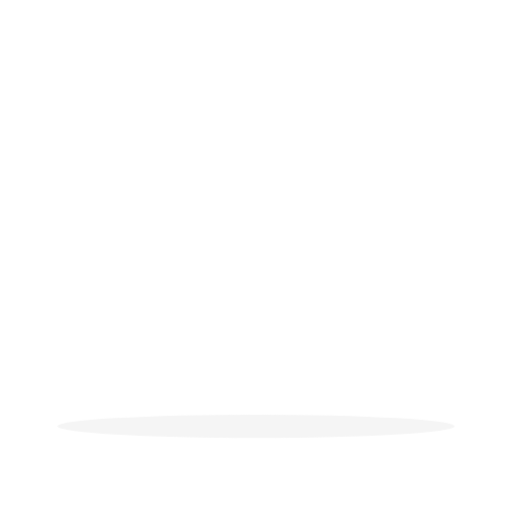
t = 0.00 s
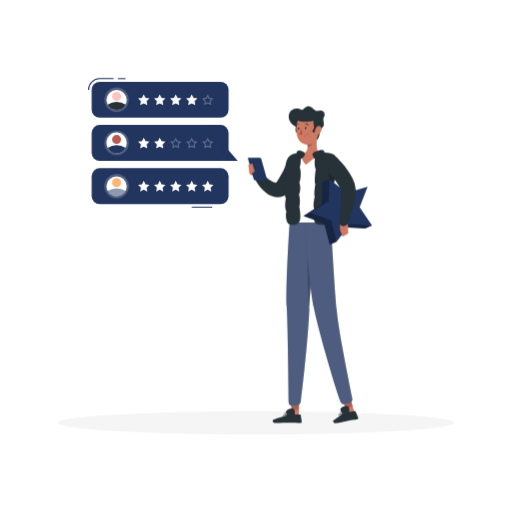
t = 1.00 s
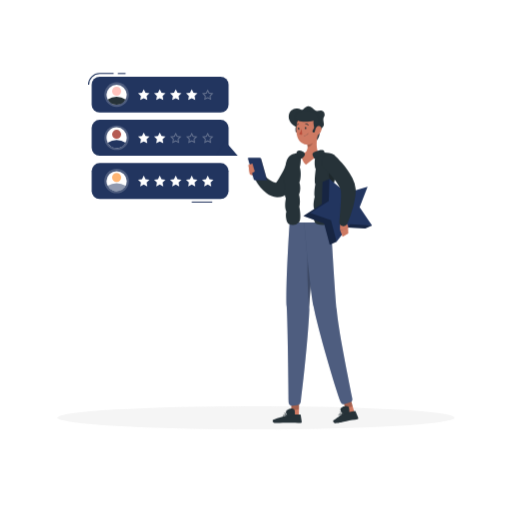
t = 2.50 s
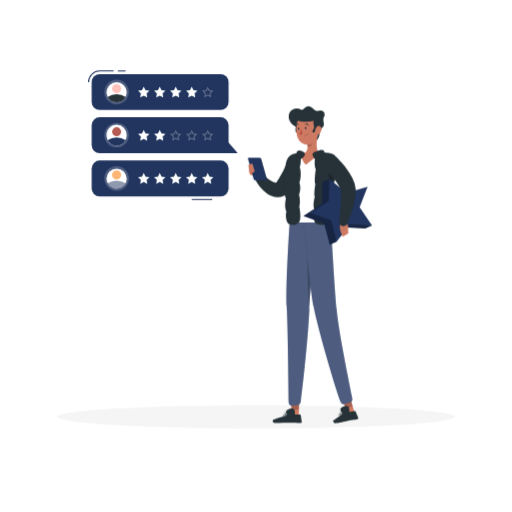
t = 3.25 s
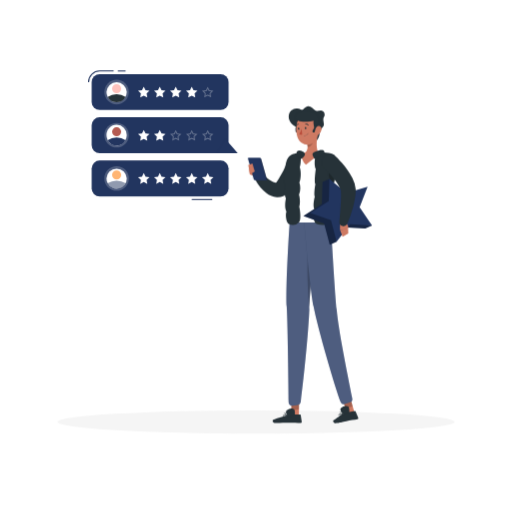
t = 4.75 s
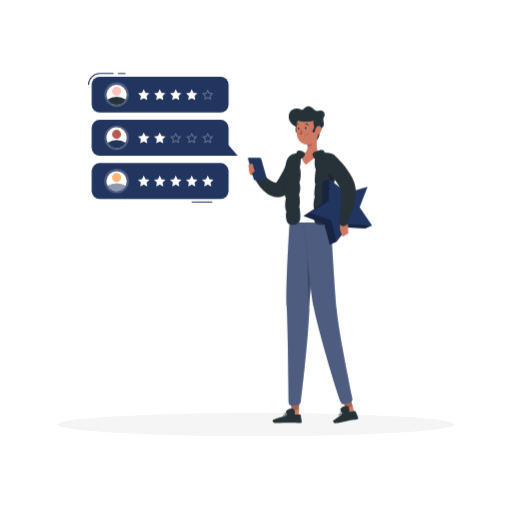
t = 5.50 s

The animated SVG that drew these frames (rendered in a browser with its animation timeline set to each time). Animation: 3 CSS @keyframes rules; one cycle of 7.00 s, repeats indefinitely.

<svg class="animated" id="freepik_stories-online-review" xmlns="http://www.w3.org/2000/svg" viewBox="0 0 500 500" version="1.1" xmlns:xlink="http://www.w3.org/1999/xlink" xmlns:svgjs="http://svgjs.com/svgjs"><style>svg#freepik_stories-online-review:not(.animated) .animable {opacity: 0;}svg#freepik_stories-online-review.animated #freepik--Shadow--inject-202 {animation: 6s Infinite  linear floating;animation-delay: 0s;}svg#freepik_stories-online-review.animated #freepik--Character--inject-202 {animation: 1s 1 forwards cubic-bezier(.36,-0.01,.5,1.38) slideUp;animation-delay: 0s;}svg#freepik_stories-online-review.animated #freepik--Review--inject-202 {animation: 1s 1 forwards cubic-bezier(.36,-0.01,.5,1.38) fadeIn,6s Infinite  linear floating;animation-delay: 0s,1s;}            @keyframes floating {                0% {                    opacity: 1;                    transform: translateY(0px);                }                50% {                    transform: translateY(-10px);                }                100% {                    opacity: 1;                    transform: translateY(0px);                }            }                    @keyframes slideUp {                0% {                    opacity: 0;                    transform: translateY(30px);                }                100% {                    opacity: 1;                    transform: inherit;                }            }                    @keyframes fadeIn {                0% {                    opacity: 0;                }                100% {                    opacity: 1;                }            }        </style><g id="freepik--Shadow--inject-202" class="animable animator-active" style="transform-origin: 250px 416.24px;"><ellipse id="freepik--path--inject-202" cx="250" cy="416.24" rx="193.89" ry="11.32" style="fill: rgb(245, 245, 245); transform-origin: 250px 416.24px;" class="animable"></ellipse></g><g id="freepik--Character--inject-202" class="animable" style="transform-origin: 302.705px 258.462px;"><path d="M295.71,162.37l-.35,1.18-.32,1c-.22.67-.46,1.29-.7,1.93-.48,1.25-1,2.47-1.57,3.68a66.5,66.5,0,0,1-3.75,7c-.69,1.13-1.42,2.22-2.16,3.31s-1.53,2.14-2.36,3.17a68.69,68.69,0,0,1-5.23,5.95l-.39.4A6.08,6.08,0,0,1,277,191.3a14.85,14.85,0,0,1-6.62,1.23,16.75,16.75,0,0,1-5.74-1.35,20.51,20.51,0,0,1-4.29-2.46,31,31,0,0,1-3.37-2.85,42.51,42.51,0,0,1-5.16-6.26c-.74-1.08-1.42-2.19-2.07-3.31s-1.21-2.24-1.82-3.53a4,4,0,0,1,6.34-4.64l.26.24,2.44,2.24c.83.76,1.68,1.49,2.53,2.19a44.71,44.71,0,0,0,5.1,3.74,14.25,14.25,0,0,0,4.58,2,2.34,2.34,0,0,0,1.27,0,.67.67,0,0,0,.32-.3l-2.3,1.74c1.27-1.72,2.5-3.46,3.63-5.26s2.21-3.66,3.22-5.53,1.94-3.8,2.8-5.73c.44-1,.83-1.94,1.23-2.9l1-2.62.28-.72a8,8,0,0,1,15.1,5.13Z" style="fill: rgb(38, 50, 56); transform-origin: 271.759px 172.471px;" id="elphfqgxqrv6" class="animable"></path><path d="M250.76,172.82,244,170.47l-1.42-9.26s11.33,3,11.28,8.46Z" style="fill: rgb(206, 122, 99); transform-origin: 248.22px 167.015px;" id="el2i7fm39yv0k" class="animable"></path><path d="M290.58,124.58c-4.41-1.55-10.5-6.83-8.11-13.66,1.82-5.18,8.56-5.64,11.21-4.09s2.76-1.63,6.15-2.85,5.78,1.85,7.5,3.46,3.73.39,6.28.5,4.37,3.45,2.95,5.89c-2.5,4.28,1.63,7-1.5,10.34-4.61,4.85-1,9.61-7.5,14.44C303.61,141.57,292.39,136.14,290.58,124.58Z" style="fill: rgb(38, 50, 56); transform-origin: 299.495px 121.553px;" id="el4wptf0mva6c" class="animable"></path><path d="M290.5,129.1a1.23,1.23,0,0,1-.54.17,1.26,1.26,0,0,1-1.36-1.14,12.48,12.48,0,0,1,4.12-10.71,1.24,1.24,0,0,1,1.76.22,1.25,1.25,0,0,1-.2,1.76h0a9.91,9.91,0,0,0-3.17,8.51A1.26,1.26,0,0,1,290.5,129.1Z" style="fill: rgb(38, 50, 56); transform-origin: 291.639px 123.212px;" id="elrayz0x8qsx" class="animable"></path><path d="M283.31,152.37s-8.87,22.7-.45,65h40.21c.28-6.17-3.6-36.28,2.35-65.36a105.49,105.49,0,0,0-13.46-1.7,147.53,147.53,0,0,0-17.09,0A74.79,74.79,0,0,0,283.31,152.37Z" style="fill: rgb(255, 255, 255); transform-origin: 302.325px 183.716px;" id="elqlv9f0731yg" class="animable"></path><path d="M310.27,131c-1.08,5.5-2.15,15.58,1.69,19.25,0,0-6.44,5.22-13.21,10.5a11.39,11.39,0,0,1-3.88-10.5c6.13-1.46,6-6,4.91-10.29Z" style="fill: rgb(206, 122, 99); transform-origin: 303.343px 145.875px;" id="el3jo4p617lvi" class="animable"></path><g id="el57gzxmppu0v"><path d="M306,134.69l-6.21,5.3a17.2,17.2,0,0,1,.53,3c2,1.9,5.56-2.91,5.81-5.36A8.31,8.31,0,0,0,306,134.69Z" style="opacity: 0.2; transform-origin: 302.997px 139.057px;" class="animable" id="elcg8du0odf2j"></path></g><path d="M310.2,121.75c.28,7.46.82,11.81-2.54,16-5.07,6.28-14.55,3.79-17.05-3.44-2.25-6.5-2.33-17.6,4.64-21.26A10.17,10.17,0,0,1,310.2,121.75Z" style="fill: rgb(206, 122, 99); transform-origin: 299.832px 126.595px;" id="eln1ku56foe3k" class="animable"></path><path d="M310,128.65c-2.05,4-4.41-8.65-3.81-10.76-7.25,2-18.37,1.34-17.51-3.72,1-5.71,7.64-5.93,15-5.23C315.83,110.11,312.22,124.31,310,128.65Z" style="fill: rgb(38, 50, 56); transform-origin: 300.456px 119.042px;" id="elr6375mq1nj" class="animable"></path><path d="M306.41,129.36a1.19,1.19,0,0,1-.55-.1,1.26,1.26,0,0,1-.65-1.66,12.48,12.48,0,0,1,8.74-7.43,1.25,1.25,0,0,1,1.45,1,1.27,1.27,0,0,1-1,1.45h0a9.94,9.94,0,0,0-6.86,6A1.23,1.23,0,0,1,306.41,129.36Z" style="fill: rgb(38, 50, 56); transform-origin: 310.261px 124.756px;" id="el6n1whoiu87k" class="animable"></path><path d="M313.92,127a7.53,7.53,0,0,1-2.92,4.47c-1.95,1.36-3.49-.31-3.44-2.66.05-2.11,1.13-5.35,3.31-5.77S314.41,124.79,313.92,127Z" style="fill: rgb(206, 122, 99); transform-origin: 310.789px 127.473px;" id="elk082nb5voqm" class="animable"></path><path d="M278.78,406.37c-.93.23-1.86.32-2.26,0a.67.67,0,0,1-.16-.76.86.86,0,0,1,.45-.53c1.13-.63,4,.19,4.13.23a.17.17,0,0,1,0,.33A13.24,13.24,0,0,1,278.78,406.37Zm-1.48-1.13a1.33,1.33,0,0,0-.32.12.54.54,0,0,0-.28.32c-.08.25,0,.34.05.39.45.39,2.29-.05,3.6-.58A8,8,0,0,0,277.3,405.24Z" style="fill: rgb(38, 50, 56); transform-origin: 278.687px 405.71px;" id="eldqtjfz8eji" class="animable"></path><path d="M280.93,405.62h-.07c-1-.17-3.08-1.32-3.14-2.18,0-.2.07-.48.53-.64a1.32,1.32,0,0,1,1,.06c1.1.53,1.75,2.45,1.78,2.53a.17.17,0,0,1,0,.18A.19.19,0,0,1,280.93,405.62Zm-2.46-2.52-.1,0c-.31.1-.3.23-.29.27,0,.52,1.5,1.46,2.52,1.78a4.08,4.08,0,0,0-1.48-2A1,1,0,0,0,278.47,403.1Z" style="fill: rgb(38, 50, 56); transform-origin: 279.388px 404.175px;" id="elvryq6cuid6i" class="animable"></path><polygon points="291.86 408 284.33 409.11 284.57 391.85 292.1 390.75 291.86 408" style="fill: rgb(206, 122, 99); transform-origin: 288.215px 399.93px;" id="elueb8uu2mep" class="animable"></polygon><path d="M283.2,404.65h9.87a.59.59,0,0,1,.6.51l1,6.65a1.19,1.19,0,0,1-1.18,1.33c-2.95-.05-7.19-.22-10.9-.22-4.33,0-8.22.23-13.3.23-3.07,0-3.64-2.91-2.37-3.38,5.68-2.13,8.72-2.49,14.47-4.54A5.76,5.76,0,0,1,283.2,404.65Z" style="fill: rgb(38, 50, 56); transform-origin: 280.483px 408.9px;" id="el7vwfzkamdtm" class="animable"></path><g id="elsinliwh5x3"><polygon points="284.57 391.86 284.44 400.75 291.98 399.64 292.11 390.75 284.57 391.86" style="opacity: 0.2; transform-origin: 288.275px 395.75px;" class="animable" id="eluozikc0a3k9"></polygon></g><path d="M288,405.18c-.05-3.19.95-8.32-7-5.18-4.74,1.86,1.69,7.33,1.69,7.33Z" style="fill: rgb(38, 50, 56); transform-origin: 283.637px 403.175px;" id="elc0dnjvj0uq" class="animable"></path><path d="M282.86,217.34s-4,60.57-2.87,82.11c1.1,20.41,1.72,78.31,1.86,93.5a3.26,3.26,0,0,0,3.7,3.19l5.32-.72a3.27,3.27,0,0,0,2.8-2.81c3.44-26.81,7.53-68.17,8.42-90.31,1-25.27,7.22-85,7.22-85Z" style="fill: #22355F; transform-origin: 294.549px 306.735px;" id="elcbwm85ckqg7" class="animable"></path><g id="el5l5kgnrx56q"><path d="M282.86,217.34s-4,60.57-2.87,82.11c1.1,20.41,1.72,78.31,1.86,93.5a3.26,3.26,0,0,0,3.7,3.19l5.32-.72a3.27,3.27,0,0,0,2.8-2.81c3.44-26.81,7.53-68.17,8.42-90.31,1-25.27,7.22-85,7.22-85Z" style="fill: rgb(255, 255, 255); opacity: 0.2; transform-origin: 294.549px 306.735px;" class="animable" id="el22jyorxsinl"></path></g><path d="M333.06,405.38c-.87.39-1.77.65-2.23.38a.65.65,0,0,1-.29-.71.84.84,0,0,1,.35-.61c1-.82,4-.52,4.1-.51a.18.18,0,0,1,.16.13.19.19,0,0,1-.07.19A13,13,0,0,1,333.06,405.38Zm-1.66-.85a1.6,1.6,0,0,0-.29.18.51.51,0,0,0-.22.37c0,.25.06.34.12.37.51.31,2.24-.46,3.44-1.2A8,8,0,0,0,331.4,404.53Z" style="fill: rgb(38, 50, 56); transform-origin: 332.837px 404.87px;" id="ele9982340fst" class="animable"></path><path d="M335,404.27H335c-1,0-3.26-.75-3.47-1.59-.05-.19,0-.48.41-.72a1.27,1.27,0,0,1,1-.12c1.18.33,2.17,2.09,2.21,2.17a.19.19,0,0,1,0,.18A.22.22,0,0,1,335,404.27Zm-2.87-2-.09,0c-.28.16-.25.28-.24.32.13.5,1.74,1.17,2.8,1.31a4.09,4.09,0,0,0-1.81-1.72A.93.93,0,0,0,332.17,402.23Z" style="fill: rgb(38, 50, 56); transform-origin: 333.343px 403.029px;" id="eltk9kdpa00o" class="animable"></path><polygon points="346.66 404.71 339.56 407.12 334.85 390.43 341.94 388.02 346.66 404.71" style="fill: rgb(206, 122, 99); transform-origin: 340.755px 397.57px;" id="elmie1se3ixup" class="animable"></polygon><g id="eln9z4v0ur1op"><path d="M301.52,239c-2.07,8.29-1.52,42.74.62,62.16.51-11.37,1.95-28.9,3.41-45Z" style="opacity: 0.2; transform-origin: 302.886px 270.08px;" class="animable" id="el5o5o0q2319"></path></g><path d="M336.83,403.07l9.72-1.75a.63.63,0,0,1,.71.39l2.55,6.3a1.1,1.1,0,0,1-.84,1.5c-2.91.48-7.13,1.06-10.78,1.72-4.26.77-4.29,1-9.29,1.92-3,.55-4.29-2.18-3.16-2.87,5.08-3.08,4.25-3.29,9.41-6.31A5.47,5.47,0,0,1,336.83,403.07Z" style="fill: rgb(38, 50, 56); transform-origin: 337.613px 407.265px;" id="ellqbe9b6t0d7" class="animable"></path><g id="elwfz6u3eudd"><polygon points="334.85 390.44 337.28 399.04 344.38 396.63 341.95 388.03 334.85 390.44" style="opacity: 0.2; transform-origin: 339.615px 393.535px;" class="animable" id="elngjwluwzvzp"></polygon></g><path d="M297.13,217.34s5.18,60.58,9.17,82.11c3.84,20.72,21.21,79.74,26.33,93.15a3.25,3.25,0,0,0,4.06,1.93l5.13-1.67a3.26,3.26,0,0,0,2.19-3.71c-5.1-26.33-13.22-64.81-15.24-86.85-2.31-25.27-5.7-85-5.7-85Z" style="fill: #22355F; transform-origin: 320.599px 305.997px;" id="eli6befii8jep" class="animable"></path><g id="elca0qyaggc"><path d="M297.13,217.34s5.18,60.58,9.17,82.11c3.84,20.72,21.21,79.74,26.33,93.15a3.25,3.25,0,0,0,4.06,1.93l5.13-1.67a3.26,3.26,0,0,0,2.19-3.71c-5.1-26.33-13.22-64.81-15.24-86.85-2.31-25.27-5.7-85-5.7-85Z" style="fill: rgb(255, 255, 255); opacity: 0.2; transform-origin: 320.599px 305.997px;" class="animable" id="elu8g7hl4e99n"></path></g><path d="M299.17,124.93c.06.61-.21,1.13-.61,1.17s-.76-.42-.82-1,.21-1.12.61-1.16S299.11,124.33,299.17,124.93Z" style="fill: rgb(38, 50, 56); transform-origin: 298.455px 125.02px;" id="elzzf5sb2b5hh" class="animable"></path><path d="M292.35,125.61c.06.6-.21,1.12-.61,1.16s-.76-.42-.82-1,.21-1.13.61-1.17S292.29,125,292.35,125.61Z" style="fill: rgb(38, 50, 56); transform-origin: 291.635px 125.685px;" id="el6x573nbrvkd" class="animable"></path><path d="M294.55,125.69a21.64,21.64,0,0,1-2.38,5.45,3.5,3.5,0,0,0,2.94.25Z" style="fill: rgb(186, 77, 60); transform-origin: 293.64px 128.646px;" id="ell0m9uc1t58d" class="animable"></path><path d="M297,132.89a.18.18,0,0,1-.19-.16.18.18,0,0,1,.16-.2,4.78,4.78,0,0,0,3.71-2.25.18.18,0,0,1,.24-.08.19.19,0,0,1,.08.24A5.1,5.1,0,0,1,297,132.89Z" style="fill: rgb(38, 50, 56); transform-origin: 298.912px 131.536px;" id="eldo5k5ew3yhc" class="animable"></path><path d="M301,122.53a.38.38,0,0,1-.3-.11,2.83,2.83,0,0,0-2.39-1,.36.36,0,0,1-.41-.29.35.35,0,0,1,.29-.41,3.51,3.51,0,0,1,3,1.17.35.35,0,0,1,0,.51A.4.4,0,0,1,301,122.53Z" style="fill: rgb(38, 50, 56); transform-origin: 299.597px 121.616px;" id="elto2c1u2jsrr" class="animable"></path><path d="M289.05,123.49a.41.41,0,0,1-.16,0,.36.36,0,0,1-.18-.47,3.54,3.54,0,0,1,2.48-2.09.36.36,0,1,1,.12.7h0a2.83,2.83,0,0,0-1.95,1.68A.35.35,0,0,1,289.05,123.49Z" style="fill: rgb(38, 50, 56); transform-origin: 290.174px 122.204px;" id="elbn21bm81xn" class="animable"></path><path d="M313,149c3.92,0,13.37.21,14.29,3.71s-.09,9.17-1.34,12.5c1.84,5.08,1.25,12.58-.5,14.92,1.92,5.66.67,9.83-.5,11.83.92,2.25,1.75,8.67.34,11.83,1.16,4.5,2.49,12,.41,13.51-2.83,2-10.36,3-15.68,1.74s-3.23-12-2.82-14.5c-2.33-3.08.17-12.33.17-12.33-1.17-2.58.58-12.25.58-12.25-1.41-2.33.42-15,.42-15C306.85,162.42,306.19,149,313,149Z" style="fill: rgb(38, 50, 56); transform-origin: 316.927px 184.299px;" id="elhw44x4oqxx6" class="animable"></path><path d="M284.21,151.33c3.08-1.36,13.4-3.83,11.4-1.11-2.9,3.95-1.12,8.11-2.84,13,1.52,4.67,1,12.3-.41,15A18,18,0,0,1,292,190.2c.75,2,1.44,8.27.27,11.75,1,4.24,1.76,12.79,0,14.72A8.86,8.86,0,0,1,282,218.76c-2.45-1-3.54-9.18-2.33-12-2.38-5.19-.44-12.88-.44-12.88-2.3-4-.52-12.39-.52-12.39-2.28-7.44.52-15.67.52-15.67C278,163.59,279.3,153.5,284.21,151.33Z" style="fill: rgb(38, 50, 56); transform-origin: 286.841px 184.285px;" id="eln8zd5bd522" class="animable"></path><path d="M291,152.25a3.29,3.29,0,0,1-1.33-2.62,2.59,2.59,0,0,1,2.55-2.65,8.44,8.44,0,0,1,3.34,1c1.57.77,2.15,1.48,2.22,2.64s-2.79,5.24-4.36,4.27S291.88,153.25,291,152.25Z" style="fill: rgb(38, 50, 56); transform-origin: 293.725px 151.009px;" id="elta2tzgcnlb" class="animable"></path><g id="elfw36fvq4baa"><path d="M321.34,166.55c.78-3.37,2.76-3.07,4.73-1.69l-.14.39c1.84,5.08,1.25,12.58-.5,14.92.11.32.21.64.3,1C323.28,178.77,319.88,172.91,321.34,166.55Z" style="opacity: 0.2; transform-origin: 324.022px 172.527px;" class="animable" id="elpvi5kavta0h"></path></g><polygon points="321.68 174.78 315.03 177.82 314.38 199.3 296.31 210.94 316.54 218.2 322.03 238.97 328.69 235.94 332.41 202.06 321.68 174.78" style="fill: #22355F; transform-origin: 314.36px 206.875px;" id="el9r5uoktwjia" class="animable"></polygon><g id="elmhfjax1m07"><polygon points="321.68 174.78 315.03 177.82 314.38 199.3 296.31 210.94 316.54 218.2 322.03 238.97 328.69 235.94 332.41 202.06 321.68 174.78" style="opacity: 0.3; transform-origin: 314.36px 206.875px;" class="animable" id="eldk2rnbnvtl4"></polygon></g><polygon points="363.3 220.14 356.64 223.18 335.18 221.98 344.16 215.92 363.3 220.14" style="fill: #22355F; transform-origin: 349.24px 219.55px;" id="el4pyp8jk2ji" class="animable"></polygon><g id="elel1wusckf5r"><polygon points="363.3 220.14 356.64 223.18 335.18 221.98 344.16 215.92 363.3 220.14" style="opacity: 0.3; transform-origin: 349.24px 219.55px;" class="animable" id="elehm87ngmaxi"></polygon></g><polygon points="321.68 174.78 338.34 188.36 358.97 182.34 351.2 202.38 363.3 220.14 341.84 218.94 328.69 235.94 323.19 215.16 302.97 207.9 321.03 196.26 321.68 174.78" style="fill: #22355F; transform-origin: 333.135px 205.36px;" id="eldlz0fqmllqr" class="animable"></polygon><path d="M332.15,217.48l-.15,6.79,8-.45s1.08-4.25-3.52-7.21Z" style="fill: rgb(206, 122, 99); transform-origin: 336.055px 220.44px;" id="elor3aodn9ev" class="animable"></path><polygon points="334.57 231.07 340.11 227.88 340.01 223.82 332 224.27 334.57 231.07" style="fill: rgb(206, 122, 99); transform-origin: 336.055px 227.445px;" id="elb6khkk7eotf" class="animable"></polygon><path d="M327.56,152.51c.65.6,1.14,1.06,1.68,1.59s1,1,1.56,1.56c1,1.05,2,2.13,3,3.22a86.59,86.59,0,0,1,5.51,7,58.85,58.85,0,0,1,4.81,8,30,30,0,0,1,3.16,10.35,13.7,13.7,0,0,1,.09,1.61v.84l0,.58-.17,2.27c-.18,1.49-.36,3-.61,4.41a85.32,85.32,0,0,1-1.82,8.47,99.07,99.07,0,0,1-5.7,16,4,4,0,0,1-7.64-2l0-.16c.43-5.28,1-10.66,1.29-15.88.2-2.62.28-5.21.34-7.74,0-1.27,0-2.51,0-3.75l-.08-1.8,0-.44,0-.19a3.23,3.23,0,0,0-.09-.42,20.51,20.51,0,0,0-2.24-5,59.07,59.07,0,0,0-4-5.75c-1.51-1.92-3.13-3.83-4.81-5.71-.84-.94-1.71-1.86-2.57-2.79l-1.3-1.37-1.23-1.27-.2-.21a8,8,0,0,1,11.17-11.44Z" style="fill: rgb(38, 50, 56); transform-origin: 330.854px 185.606px;" id="elti8qjoa7jx" class="animable"></path><path d="M316,151.37c1-.14,1.26-2.48.46-4-.65-1.25-3-1.08-5.1-.54a16,16,0,0,0-4.79,1.92c-2.12,1.17-1.35,2.58-.86,3.69s1.42,3.66,3.42,2.31S314.6,151.58,316,151.37Z" style="fill: rgb(38, 50, 56); transform-origin: 311.046px 150.778px;" id="elwzpzm92k1u" class="animable"></path><path d="M341.22,402.63c-.15-3.19.69-8.34-7.16-5-4.69,2,1.9,7.28,1.9,7.28Z" style="fill: rgb(38, 50, 56); transform-origin: 336.798px 400.728px;" id="elnqr1bul35p" class="animable"></path><path d="M242.9,154h10.74a1.47,1.47,0,0,1,1.34,1l5.62,20a.77.77,0,0,1-.75,1H249.1a1.49,1.49,0,0,1-1.33-1l-5.62-20A.76.76,0,0,1,242.9,154Z" style="fill: #22355F; transform-origin: 251.373px 165px;" id="el65d827xozu" class="animable"></path><polygon points="248.75 167.48 246.5 159.65 242.58 161.21 244 170.47 248.75 167.48" style="fill: rgb(206, 122, 99); transform-origin: 245.665px 165.06px;" id="elwswa8edtahd" class="animable"></polygon><g id="elippsuhqyjf"><path d="M254.5,154.72h0a.51.51,0,0,1,.46.37L260.59,175a.26.26,0,0,1-.26.36h0a.5.5,0,0,1-.46-.36l-5.61-19.94A.27.27,0,0,1,254.5,154.72Z" style="opacity: 0.3; transform-origin: 257.43px 165.04px;" class="animable" id="elwmrjz3m9k7"></path></g></g><g id="freepik--Review--inject-202" class="animable" style="transform-origin: 159.08px 139.54px;"><rect x="115" y="76.3" width="7.57" height="1" style="fill: #22355F; transform-origin: 118.785px 76.8px;" id="elt292gomp1qa" class="animable"></rect><path d="M87,87.64H86A11.35,11.35,0,0,1,97.29,76.3h13.6v1H97.29A10.35,10.35,0,0,0,87,87.64Z" style="fill: #22355F; transform-origin: 98.445px 81.97px;" id="elgmfa7xi5i28" class="animable"></path><rect x="89.46" y="79.8" width="133.73" height="35.1" rx="7.83" style="fill: #22355F; transform-origin: 156.325px 97.35px;" id="elho3qyhq961n" class="animable"></rect><polygon points="140.35 92.06 142.07 95.54 145.92 96.1 143.13 98.81 143.79 102.65 140.35 100.84 136.91 102.65 137.57 98.81 134.78 96.1 138.63 95.54 140.35 92.06" style="fill: rgb(255, 255, 255); transform-origin: 140.35px 97.355px;" id="elez07ctw823o" class="animable"></polygon><polygon points="155.97 92.06 157.69 95.54 161.54 96.1 158.75 98.81 159.41 102.65 155.97 100.84 152.53 102.65 153.19 98.81 150.4 96.1 154.25 95.54 155.97 92.06" style="fill: rgb(255, 255, 255); transform-origin: 155.97px 97.355px;" id="el99axgsndtj" class="animable"></polygon><polygon points="171.59 92.06 173.31 95.54 177.16 96.1 174.38 98.81 175.03 102.65 171.59 100.84 168.15 102.65 168.81 98.81 166.02 96.1 169.87 95.54 171.59 92.06" style="fill: rgb(255, 255, 255); transform-origin: 171.59px 97.355px;" id="elnzz7lobyrr" class="animable"></polygon><polygon points="187.21 92.06 188.93 95.54 192.78 96.1 190 98.81 190.65 102.65 187.21 100.84 183.77 102.65 184.43 98.81 181.64 96.1 185.49 95.54 187.21 92.06" style="fill: rgb(255, 255, 255); transform-origin: 187.21px 97.355px;" id="elala3uqubek4" class="animable"></polygon><g id="elsvuy0z6m08i"><path d="M202.83,94.32l.82,1.67a1,1,0,0,0,.76.54l1.84.27-1.33,1.3a1,1,0,0,0-.29.88l.31,1.84L203.3,100a1.12,1.12,0,0,0-.47-.11,1,1,0,0,0-.46.11l-1.65.87L201,99a1,1,0,0,0-.29-.88l-1.33-1.3,1.84-.27A1,1,0,0,0,202,96l.82-1.67m0-2.26-1.72,3.48-3.85.56,2.79,2.72-.66,3.83,3.44-1.81,3.44,1.81-.66-3.83,2.79-2.72-3.85-.56-1.72-3.48Z" style="fill: rgb(255, 255, 255); opacity: 0.3; transform-origin: 202.82px 97.365px;" class="animable" id="elcqq1humoxdd"></path></g><g id="el6irqwhu5uut"><circle cx="113.85" cy="97.35" r="12.01" style="fill: rgb(255, 255, 255); opacity: 0.2; transform-origin: 113.85px 97.35px;" class="animable" id="eldfvs394swo"></circle></g><path d="M123.77,97.35a9.91,9.91,0,0,1-18.63,4.72,9.76,9.76,0,0,1-1.2-4.72,9.92,9.92,0,0,1,19.83,0Z" style="fill: rgb(255, 255, 255); transform-origin: 113.855px 97.5082px;" id="elhtvd5xni6bf" class="animable"></path><path d="M122.57,102.07a9.9,9.9,0,0,1-17.43,0,15.7,15.7,0,0,1,17.43,0Z" style="fill: rgb(38, 50, 56); transform-origin: 113.855px 103.351px;" id="elotr1729raks" class="animable"></path><path d="M118.27,94a4.42,4.42,0,1,1-4.42-4.42A4.42,4.42,0,0,1,118.27,94Z" style="fill: rgb(255, 195, 189); transform-origin: 113.85px 94px;" id="elaymwycswpyw" class="animable"></path><rect x="187.21" y="201.78" width="20.01" height="1" style="fill: #22355F; transform-origin: 197.215px 202.28px;" id="elbs5d4krukvo" class="animable"></rect><rect x="89.46" y="164.18" width="133.73" height="35.1" rx="7.83" style="fill: #22355F; transform-origin: 156.325px 181.73px;" id="el0ozg53qlwwt" class="animable"></rect><polygon points="140.35 176.43 142.07 179.92 145.92 180.47 143.13 183.19 143.79 187.02 140.35 185.21 136.91 187.02 137.57 183.19 134.78 180.47 138.63 179.92 140.35 176.43" style="fill: rgb(255, 255, 255); transform-origin: 140.35px 181.725px;" id="elk7k19bydm3" class="animable"></polygon><polygon points="155.97 176.43 157.69 179.92 161.54 180.47 158.75 183.19 159.41 187.02 155.97 185.21 152.53 187.02 153.19 183.19 150.4 180.47 154.25 179.92 155.97 176.43" style="fill: rgb(255, 255, 255); transform-origin: 155.97px 181.725px;" id="elxca2d22dpdi" class="animable"></polygon><polygon points="171.59 176.43 173.31 179.92 177.16 180.47 174.38 183.19 175.03 187.02 171.59 185.21 168.15 187.02 168.81 183.19 166.02 180.47 169.87 179.92 171.59 176.43" style="fill: rgb(255, 255, 255); transform-origin: 171.59px 181.725px;" id="ell7it94nov18" class="animable"></polygon><polygon points="187.21 176.43 188.93 179.92 192.78 180.47 190 183.19 190.65 187.02 187.21 185.21 183.77 187.02 184.43 183.19 181.64 180.47 185.49 179.92 187.21 176.43" style="fill: rgb(255, 255, 255); transform-origin: 187.21px 181.725px;" id="elfsmcdlx52g" class="animable"></polygon><polygon points="202.83 176.43 204.55 179.92 208.4 180.47 205.62 183.19 206.27 187.02 202.83 185.21 199.39 187.02 200.05 183.19 197.26 180.47 201.11 179.92 202.83 176.43" style="fill: rgb(255, 255, 255); transform-origin: 202.83px 181.725px;" id="el1ksum3nvti2" class="animable"></polygon><g id="elyppsuusxjtm"><circle cx="113.85" cy="181.73" r="12.01" style="fill: rgb(255, 255, 255); opacity: 0.2; transform-origin: 113.85px 181.73px; transform: rotate(-45deg);" class="animable" id="elys7brqwn6g"></circle></g><path d="M123.77,181.72a9.91,9.91,0,0,1-18.63,4.73,9.8,9.8,0,0,1-1.2-4.73,9.92,9.92,0,0,1,19.83,0Z" style="fill: rgb(255, 255, 255); transform-origin: 113.855px 181.883px;" id="elnr4j10em61b" class="animable"></path><g id="el3x0ol3iu07c"><path d="M122.57,186.45a9.91,9.91,0,0,1-17.43,0,15.7,15.7,0,0,1,17.43,0Z" style="fill: #22355F; opacity: 0.5; transform-origin: 113.855px 187.726px;" class="animable" id="el24idrofv2s6"></path></g><path d="M118.27,178.33a4.42,4.42,0,1,1-4.42-4.41A4.42,4.42,0,0,1,118.27,178.33Z" style="fill: rgb(255, 181, 115); transform-origin: 113.85px 178.34px;" id="elhuq9uuxsuji" class="animable"></path><rect x="89.46" y="121.99" width="133.73" height="35.1" rx="7.83" style="fill: #22355F; transform-origin: 156.325px 139.54px;" id="eldan0hjeyjx" class="animable"></rect><polygon points="219.56 142.54 211.16 157.09 232.16 157.09 219.56 142.54" style="fill: #22355F; transform-origin: 221.66px 149.815px;" id="el5fboilor9b9" class="animable"></polygon><polygon points="140.35 134.24 142.07 137.73 145.92 138.29 143.13 141 143.79 144.83 140.35 143.02 136.91 144.83 137.57 141 134.78 138.29 138.63 137.73 140.35 134.24" style="fill: rgb(255, 255, 255); transform-origin: 140.35px 139.535px;" id="elqz4loivomwl" class="animable"></polygon><polygon points="155.97 134.24 157.69 137.73 161.54 138.29 158.75 141 159.41 144.83 155.97 143.02 152.53 144.83 153.19 141 150.4 138.29 154.25 137.73 155.97 134.24" style="fill: rgb(255, 255, 255); transform-origin: 155.97px 139.535px;" id="elikoogjkfkfi" class="animable"></polygon><g id="eluiidi1soqx9"><path d="M171.59,136.5l.82,1.67a1,1,0,0,0,.76.55L175,139l-1.33,1.3a1,1,0,0,0-.29.88l.31,1.84-1.64-.87a1,1,0,0,0-.47-.12.93.93,0,0,0-.46.12l-1.65.87.31-1.84a1,1,0,0,0-.29-.88l-1.33-1.3,1.84-.27a1,1,0,0,0,.76-.55l.82-1.67m0-2.26-1.72,3.49-3.85.56,2.79,2.71-.66,3.83,3.44-1.81,3.44,1.81-.66-3.83,2.79-2.71-3.85-.56-1.72-3.49Z" style="fill: rgb(255, 255, 255); opacity: 0.3; transform-origin: 171.58px 139.545px;" class="animable" id="elcx1iw5vw1ge"></path></g><g id="elyv2y4enzjzg"><path d="M187.21,136.5l.82,1.67a1,1,0,0,0,.76.55l1.84.27-1.33,1.3a1,1,0,0,0-.29.88l.31,1.84-1.64-.87a1,1,0,0,0-.47-.12.93.93,0,0,0-.46.12l-1.65.87.31-1.84a1,1,0,0,0-.29-.88l-1.33-1.3,1.84-.27a1,1,0,0,0,.76-.55l.82-1.67m0-2.26-1.72,3.49-3.85.56,2.79,2.71-.66,3.83,3.44-1.81,3.44,1.81L190,141l2.79-2.71-3.85-.56-1.72-3.49Z" style="fill: rgb(255, 255, 255); opacity: 0.3; transform-origin: 187.215px 139.535px;" class="animable" id="elojvxljh575m"></path></g><g id="elff1idf0nyk6"><path d="M202.83,136.5l.82,1.67a1,1,0,0,0,.76.55l1.84.27-1.33,1.3a1,1,0,0,0-.29.88l.31,1.84-1.64-.87a1,1,0,0,0-.47-.12.93.93,0,0,0-.46.12l-1.65.87.31-1.84a1,1,0,0,0-.29-.88l-1.33-1.3,1.84-.27a1,1,0,0,0,.76-.55l.82-1.67m0-2.26-1.72,3.49-3.85.56,2.79,2.71-.66,3.83,3.44-1.81,3.44,1.81-.66-3.83,2.79-2.71-3.85-.56-1.72-3.49Z" style="fill: rgb(255, 255, 255); opacity: 0.3; transform-origin: 202.83px 139.535px;" class="animable" id="elfta9uep0et9"></path></g><g id="el8iwcxlc9low"><circle cx="113.85" cy="139.54" r="12.01" style="fill: rgb(255, 255, 255); opacity: 0.2; transform-origin: 113.85px 139.54px;" class="animable" id="elqfo8d74agj"></circle></g><path d="M123.77,139.54a9.91,9.91,0,0,1-18.63,4.72,9.76,9.76,0,0,1-1.2-4.72,9.92,9.92,0,1,1,19.83,0Z" style="fill: rgb(255, 255, 255); transform-origin: 113.855px 139.383px;" id="elfz19dc6wr6t" class="animable"></path><path d="M122.57,144.26a9.91,9.91,0,0,1-17.43,0,15.7,15.7,0,0,1,17.43,0Z" style="fill: #22355F; transform-origin: 113.855px 145.536px;" id="elch81uyh3gks" class="animable"></path><path d="M118.27,136.15a4.42,4.42,0,1,1-4.42-4.42A4.41,4.41,0,0,1,118.27,136.15Z" style="fill: rgb(181, 91, 82); transform-origin: 113.85px 136.15px;" id="elxipv1tavah" class="animable"></path></g><defs>     <filter id="active" height="200%">         <feMorphology in="SourceAlpha" result="DILATED" operator="dilate" radius="2"></feMorphology>                <feFlood flood-color="#32DFEC" flood-opacity="1" result="PINK"></feFlood>        <feComposite in="PINK" in2="DILATED" operator="in" result="OUTLINE"></feComposite>        <feMerge>            <feMergeNode in="OUTLINE"></feMergeNode>            <feMergeNode in="SourceGraphic"></feMergeNode>        </feMerge>    </filter>    <filter id="hover" height="200%">        <feMorphology in="SourceAlpha" result="DILATED" operator="dilate" radius="2"></feMorphology>                <feFlood flood-color="#ff0000" flood-opacity="0.5" result="PINK"></feFlood>        <feComposite in="PINK" in2="DILATED" operator="in" result="OUTLINE"></feComposite>        <feMerge>            <feMergeNode in="OUTLINE"></feMergeNode>            <feMergeNode in="SourceGraphic"></feMergeNode>        </feMerge>            <feColorMatrix type="matrix" values="0   0   0   0   0                0   1   0   0   0                0   0   0   0   0                0   0   0   1   0 "></feColorMatrix>    </filter></defs></svg>